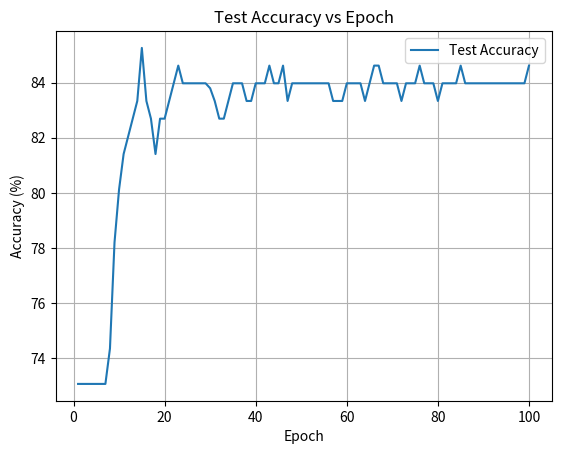

Generate this figure with matplotlib:
import matplotlib.pyplot as plt

# 提供的准确性数据
epochs = list(range(1, 101))
test_accuracy = [
    73.077, 73.077, 73.077, 73.077, 73.077, 73.077, 73.077, 74.359, 78.205, 80.128,
    81.410, 82.051, 82.692, 83.333, 85.256, 83.333, 82.692, 81.410, 82.692, 82.692,
    83.333, 83.974, 84.615, 83.974, 83.974, 83.974, 83.974, 83.974, 83.974, 83.794,
    83.333, 82.692, 82.692, 83.333, 83.974, 83.974, 83.974, 83.333, 83.333, 83.974,
    83.974, 83.974, 84.615, 83.974, 83.974, 84.615, 83.333, 83.974, 83.974, 83.974,
    83.974, 83.974, 83.974, 83.974, 83.974, 83.974, 83.333, 83.333, 83.333, 83.974,
    83.974, 83.974, 83.974, 83.333, 83.974, 84.615, 84.615, 83.974, 83.974, 83.974,
    83.974, 83.333, 83.974, 83.974, 83.974, 84.615, 83.974, 83.974, 83.974, 83.333,
    83.974, 83.974, 83.974, 83.974, 84.615, 83.974, 83.974, 83.974, 83.974, 83.974,
    83.974, 83.974, 83.974, 83.974, 83.974, 83.974, 83.974, 83.974, 83.974, 84.615
]


# 绘制准确性与 epoch 的图像
plt.plot(epochs, test_accuracy, label='Test Accuracy')
plt.title('Test Accuracy vs Epoch')
plt.xlabel('Epoch')
plt.ylabel('Accuracy (%)')
plt.legend()
plt.grid(True)
plt.show()

# 计算数组的平均值
average_accuracy = sum(test_accuracy) / len(test_accuracy)

# 打印结果
print(f'The average accuracy is: {average_accuracy:.2f}%')